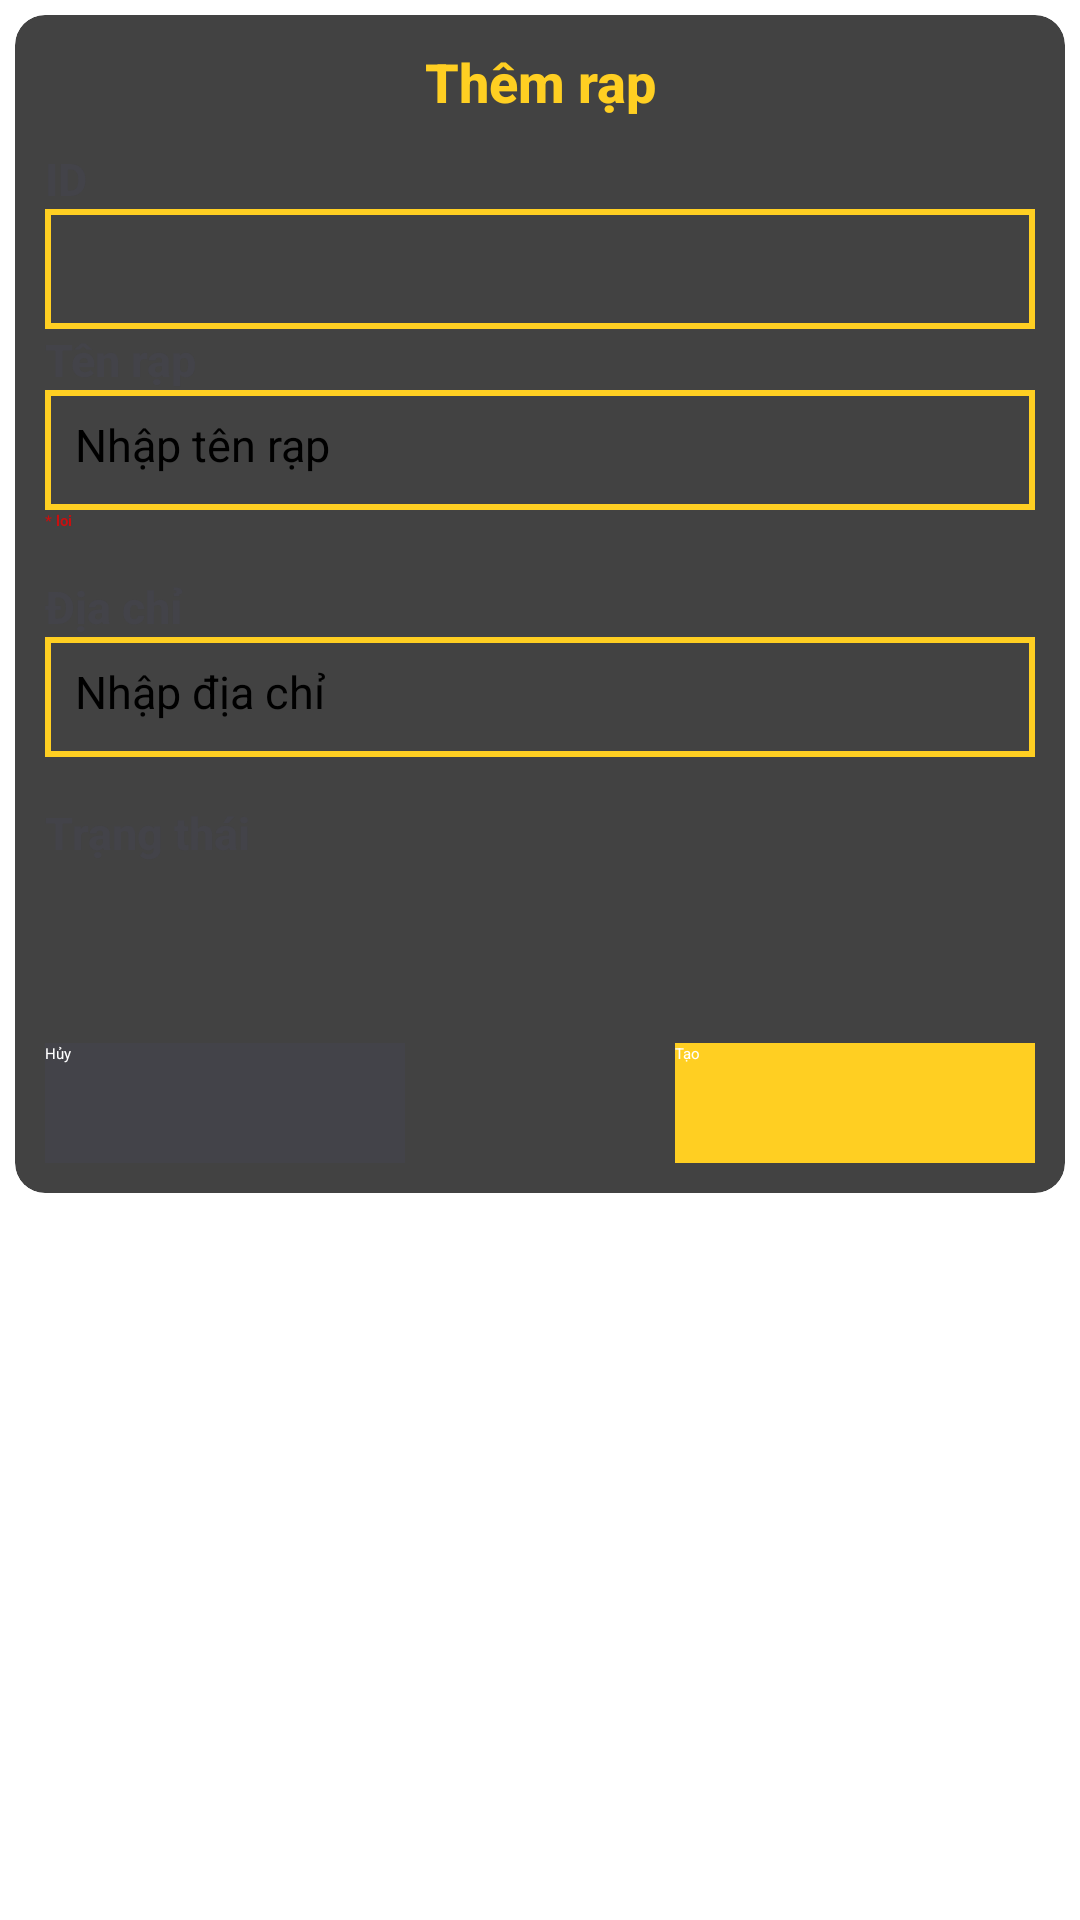

This screen was rendered from an Android layout file. Write that file and the resources it references.
<!-- AndroidManifest.xml: application theme Theme.Dashboard -->
<!-- res/layout/fragment_them_rap.xml -->
<?xml version="1.0" encoding="utf-8"?>
<FrameLayout xmlns:android="http://schemas.android.com/apk/res/android"
    xmlns:tools="http://schemas.android.com/tools"
    android:layout_width="match_parent"
    android:layout_height="match_parent" xmlns:app="http://schemas.android.com/apk/res-auto"
    tools:context=".Fragment.ThemRapFragment">
    <ScrollView
        android:layout_width="match_parent"
        android:layout_height="wrap_content"
        >
        <androidx.cardview.widget.CardView
            android:layout_width="match_parent"
            android:layout_height="wrap_content"
            android:elevation="8dp"
            android:layout_margin="5dp"
            app:cardCornerRadius="10dp"
            >
            <LinearLayout
                android:layout_width="match_parent"
                android:layout_height="wrap_content"
                android:padding="10dp"
                android:orientation="vertical"
                >
                <TextView
                    android:id="@+id/tvTitle"
                    android:layout_width="match_parent"
                    android:layout_height="wrap_content"
                    android:text="Thêm rạp"
                    android:fontFamily="sans-serif-medium"
                    android:textSize="18sp"
                    android:textStyle="bold"
                    android:textColor="@color/btn_color"
                    android:layout_marginBottom="10dp"
                    android:gravity="center"
                    />
                <TextView
                    android:id="@+id/tvId"
                    android:layout_width="match_parent"
                    android:layout_height="wrap_content"
                    android:text="ID"
                    android:fontFamily="sans-serif-medium"
                    android:textSize="15sp"
                    android:textStyle="bold"
                    android:textColor="@color/main_color"
                    />
                <EditText
                    android:inputType="textPersonName"
                    android:id="@+id/edt_id"
                    android:layout_width="match_parent" android:layout_height="40dp"
                    android:hint=""
                    android:textSize="15dp"
                    android:background="@drawable/bg_form"
                    />
                <TextView
                    android:id="@+id/tv_name_branch"
                    android:layout_width="match_parent"
                    android:layout_height="wrap_content"
                    android:text="Tên rạp"
                    android:fontFamily="sans-serif-medium"
                    android:textSize="15sp"
                    android:textStyle="bold"
                    android:textColor="@color/main_color"
                    />
                <EditText
                    android:id="@+id/edt_name_branch"
                    android:layout_width="match_parent" android:layout_height="40dp"
                    android:hint="Nhập tên rạp"
                    android:textSize="15dp"
                    android:background="@drawable/bg_form"
                    />
                <TextView
                    android:id="@+id/txt_error_name"
                    android:layout_width="match_parent" android:layout_height="wrap_content"
                    android:text="* loi"
                    android:textStyle="bold"
                    android:textColor="@color/text_error"
                    />

                <TextView
                    android:layout_width="match_parent"
                    android:layout_height="wrap_content"
                    android:text="Địa chỉ"
                    android:fontFamily="sans-serif-medium"
                    android:textSize="15sp"
                    android:textStyle="bold"
                    android:textColor="@color/main_color"
                    android:layout_marginTop="15dp"
                    />

                <EditText
                    android:id="@+id/edt_address"
                    android:layout_width="match_parent" android:layout_height="40dp"
                    android:hint="Nhập địa chỉ"
                    android:inputType="none"
                    android:textSize="15dp"
                    android:maxLines="2"
                    android:background="@drawable/bg_form"
                    />

                <TextView
                    android:layout_width="match_parent"
                    android:layout_height="wrap_content"
                    android:text="Trạng thái"
                    android:fontFamily="sans-serif-medium"
                    android:textSize="15sp"
                    android:textStyle="bold"
                    android:textColor="@color/main_color"
                    android:layout_marginTop="15dp"
                    />
                <Spinner
                    android:layout_width="match_parent"
                    android:layout_height="40dp"
                    android:id="@+id/spinner_status"
                    android:spinnerMode="dropdown"
                    android:layout_gravity="end"
                    />
                <LinearLayout
                    android:layout_width="match_parent"
                    android:layout_height="wrap_content"
                    android:layout_marginTop="20dp"
                    android:orientation="horizontal"
                    >
                    <Button
                        android:id="@+id/btn_cancel"
                        android:layout_width="120dp"
                        android:layout_height="40dp"
                        android:layout_gravity="start"
                        android:layout_marginRight="10dp"
                        android:background="@color/main_color"
                        android:textColor="@color/white"
                        android:text="Hủy"

                        />
                    <View
                        android:layout_width="0dp"
                        android:layout_height="0dp"
                        android:layout_weight="1" />
                    <Button
                        android:id="@+id/btn_save"
                        android:layout_width="120dp"
                        android:layout_height="40dp"
                        android:layout_gravity="end"
                        android:layout_marginLeft="10dp"
                        android:background="@color/btn_color"
                        android:textColor="@color/white"
                        android:text="Tạo"
                        />
                </LinearLayout>
            </LinearLayout>
        </androidx.cardview.widget.CardView>
    </ScrollView>

</FrameLayout>
<!-- resources referenced by this layout -->
<resources>
  <color name="btn_color">#FFCF22</color>
  <color name="main_color">#434349</color>
  <color name="text_error">#CA0F0F</color>
  <color name="white">#FFFFFFFF</color>
  <!-- drawable bg_form (drawable) -->
  <?xml version="1.0" encoding="utf-8"?>
  <shape xmlns:android="http://schemas.android.com/apk/res/android"
         android:shape="rectangle">
      <padding android:bottom="8dp" android:top="8dp" android:left="10dp" android:right="10dp"/>
      <stroke android:width="2dp" android:color="@color/btn_color"/>
  </shape>
  <style name="Theme.Dashboard" parent="Base.Theme.Dashboard" />
  <style name="Base.Theme.Dashboard" parent="Theme.MaterialComponents.DayNight.NoActionBar">
          
          
      </style>
</resources>
